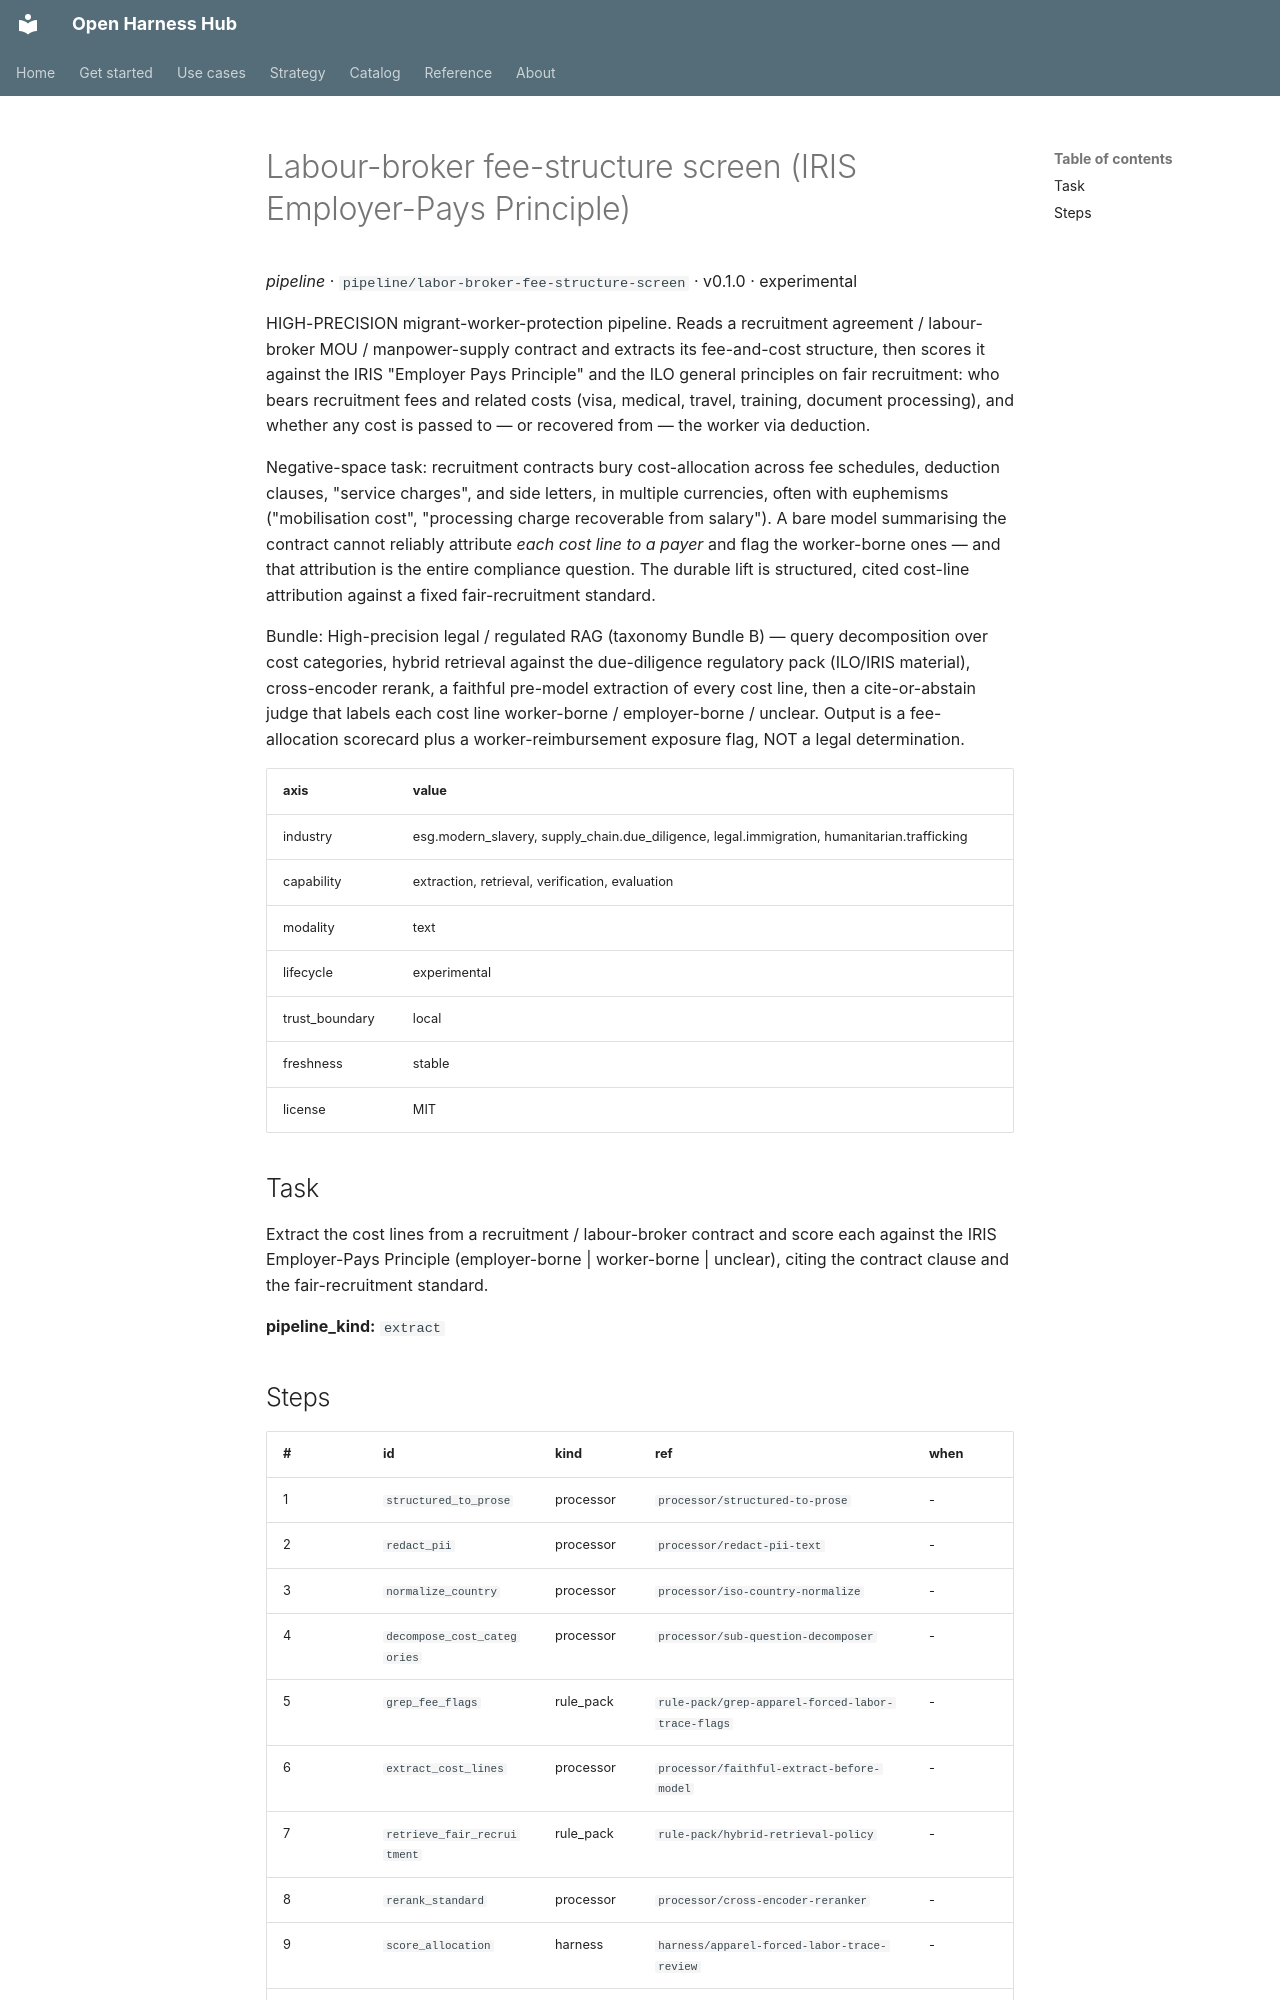

repository: Amarel-Taylor-Scott/open-harness-hub · page: catalog/pipeline_labor-broker-fee-structure-screen/index.html · generator: mkdocs

# Labour-broker fee-structure screen (IRIS Employer-Pays Principle)

*pipeline* · `pipeline/labor-broker-fee-structure-screen` · v0.1.0 · experimental

HIGH-PRECISION migrant-worker-protection pipeline. Reads a recruitment
agreement / labour-broker MOU / manpower-supply contract and extracts its
fee-and-cost structure, then scores it against the IRIS "Employer Pays
Principle" and the ILO general principles on fair recruitment: who bears
recruitment fees and related costs (visa, medical, travel, training,
document processing), and whether any cost is passed to — or recovered
from — the worker via deduction.

Negative-space task: recruitment contracts bury cost-allocation across
fee schedules, deduction clauses, "service charges", and side letters, in
multiple currencies, often with euphemisms ("mobilisation cost",
"processing charge recoverable from salary"). A bare model summarising the
contract cannot reliably attribute *each cost line to a payer* and flag the
worker-borne ones — and that attribution is the entire compliance question.
The durable lift is structured, cited cost-line attribution against a fixed
fair-recruitment standard.

Bundle: High-precision legal / regulated RAG (taxonomy Bundle B) — query
decomposition over cost categories, hybrid retrieval against the
due-diligence regulatory pack (ILO/IRIS material), cross-encoder rerank,
a faithful pre-model extraction of every cost line, then a cite-or-abstain
judge that labels each cost line worker-borne / employer-borne / unclear.
Output is a fee-allocation scorecard plus a worker-reimbursement exposure
flag, NOT a legal determination.

| axis | value |
|---|---|
| industry | esg.modern_slavery, supply_chain.due_diligence, legal.immigration, humanitarian.trafficking |
| capability | extraction, retrieval, verification, evaluation |
| modality | text |
| lifecycle | experimental |
| trust_boundary | local |
| freshness | stable |
| license | MIT |



## Task

Extract the cost lines from a recruitment / labour-broker contract and score each against the IRIS Employer-Pays Principle (employer-borne | worker-borne | unclear), citing the contract clause and the fair-recruitment standard.

**pipeline_kind:** `extract`
